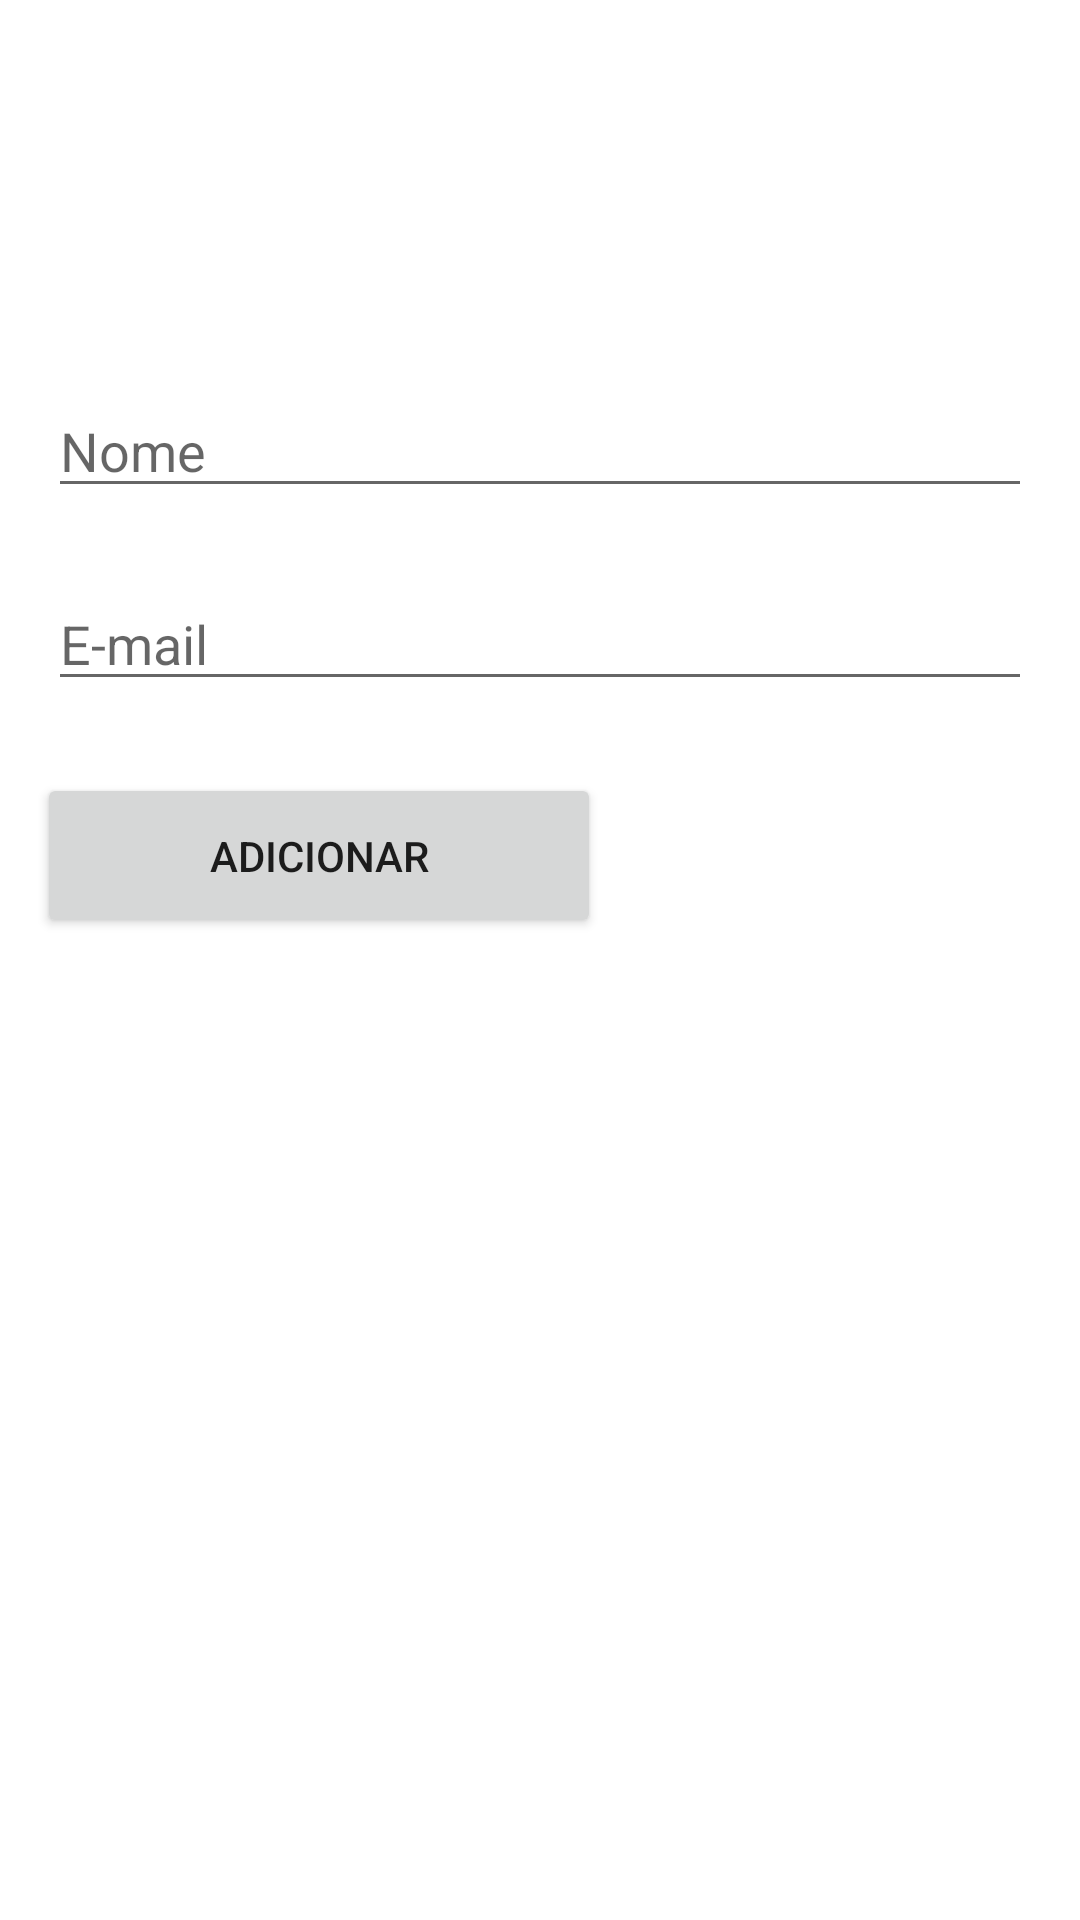

Layout XML and referenced resources for this Android screen:
<!-- AndroidManifest.xml: application theme Theme.ZapZapVenture -->
<!-- res/layout/fragment_dashboard.xml -->
<?xml version="1.0" encoding="utf-8"?>
<androidx.constraintlayout.widget.ConstraintLayout xmlns:android="http://schemas.android.com/apk/res/android"
    xmlns:app="http://schemas.android.com/apk/res-auto"
    xmlns:tools="http://schemas.android.com/tools"
    android:layout_width="match_parent"
    android:layout_height="match_parent"
    tools:context=".ui.dashboard.DashboardFragment">


    <EditText
        android:id="@+id/etAdicionarName"
        android:layout_width="0dp"
        android:layout_height="wrap_content"
        android:layout_marginStart="16dp"
        android:layout_marginEnd="16dp"
        android:ems="10"
        android:hint="Nome"
        android:inputType="textPersonName"
        app:layout_constraintBottom_toBottomOf="parent"
        app:layout_constraintEnd_toEndOf="parent"
        app:layout_constraintHorizontal_bias="1.0"
        app:layout_constraintStart_toStartOf="parent"
        app:layout_constraintTop_toTopOf="parent"
        app:layout_constraintVertical_bias="0.214" />

    <Button
        android:id="@+id/adicionarValor"
        android:layout_width="188dp"
        android:layout_height="55dp"
        android:layout_marginTop="24dp"
        android:text="@string/adicionar"
        app:layout_constraintBottom_toBottomOf="parent"
        app:layout_constraintEnd_toEndOf="parent"
        app:layout_constraintHorizontal_bias="0.071"
        app:layout_constraintStart_toStartOf="parent"
        app:layout_constraintTop_toBottomOf="@+id/etAdicionarEmail"
        app:layout_constraintVertical_bias="0.0" />

    <EditText
        android:id="@+id/etAdicionarEmail"
        android:layout_width="0dp"
        android:layout_height="wrap_content"
        android:layout_marginStart="16dp"
        android:layout_marginTop="12dp"
        android:layout_marginEnd="16dp"
        android:ems="10"
        android:hint="E-mail"
        android:inputType="textPersonName"
        app:layout_constraintBottom_toBottomOf="parent"
        app:layout_constraintEnd_toEndOf="parent"
        app:layout_constraintHorizontal_bias="1.0"
        app:layout_constraintStart_toStartOf="parent"
        app:layout_constraintTop_toBottomOf="@+id/etAdicionarName"
        app:layout_constraintVertical_bias="0.026" />
</androidx.constraintlayout.widget.ConstraintLayout>
<!-- resources referenced by this layout -->
<resources>
  <string name="adicionar">Adicionar</string>
  <style name="Theme.ZapZapVenture" parent="Theme.MaterialComponents.DayNight.DarkActionBar">
          
          <item name="colorPrimary">@color/purple</item>
          <item name="colorPrimaryVariant">@color/purple_700</item>
          <item name="colorOnPrimary">@color/white</item>
          <item name="android:windowTranslucentStatus">true</item>
          
          <item name="colorSecondary">@color/teal_200</item>
          <item name="colorSecondaryVariant">@color/teal_700</item>
          <item name="colorOnSecondary">@color/black</item>
          
          <item name="android:statusBarColor" tools:targetApi="l">?attr/colorPrimaryVariant</item>
          
      </style>
  <color name="purple">#642B73</color>
  <color name="purple_700">#FF3700B3</color>
  <color name="white">#FFFFFFFF</color>
  <color name="teal_200">#FF03DAC5</color>
  <color name="teal_700">#FF018786</color>
  <color name="black">#FF000000</color>
</resources>
